Labelled photos from "Water_images", an image-classification folder in sk1252k5/Water_Quality. The possible labels are: bersih, keruh, kotor.

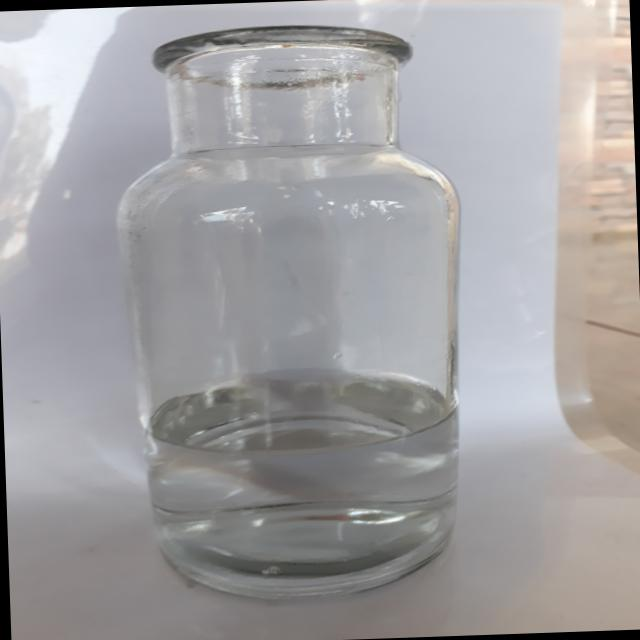
Label: bersih

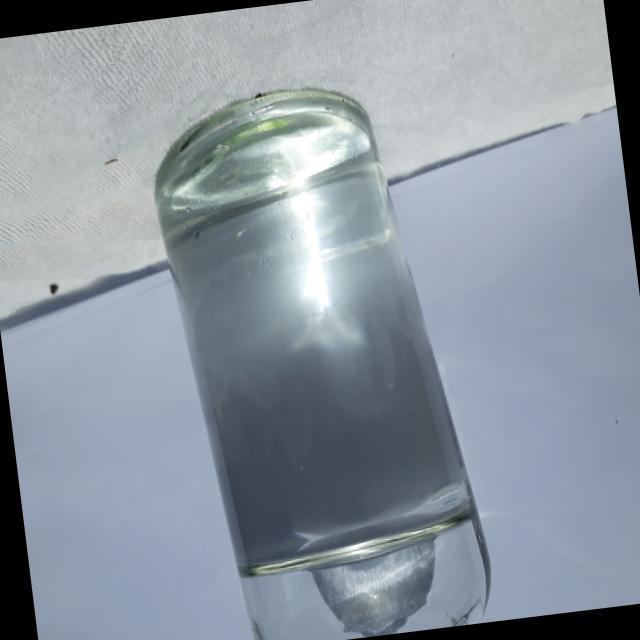
Label: bersih

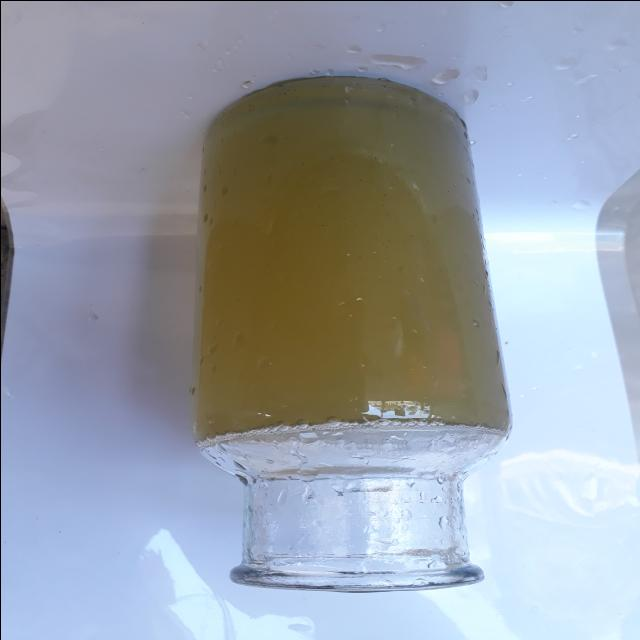
Label: keruh

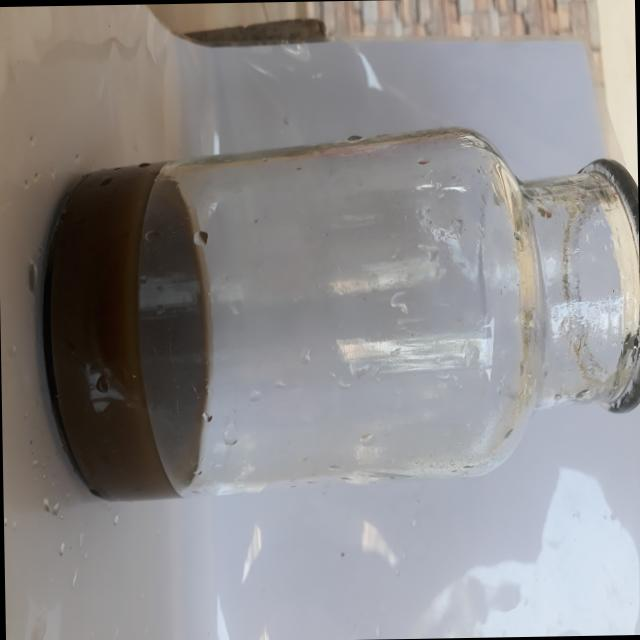
Label: kotor

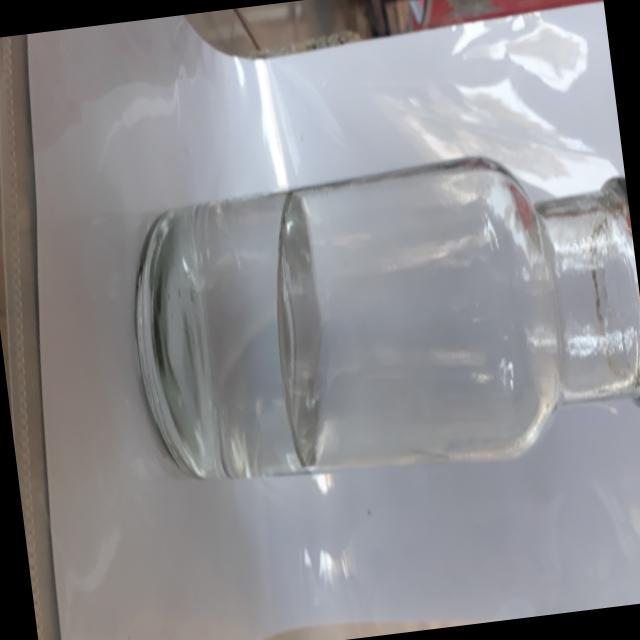
Label: bersih

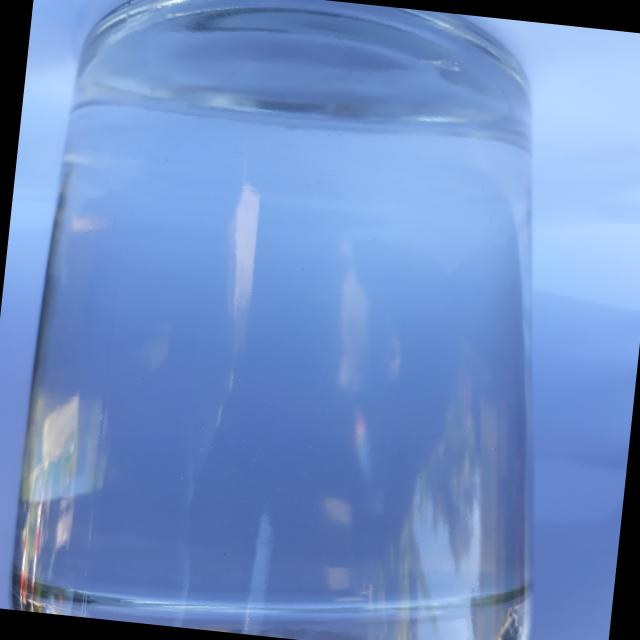
Label: bersih
